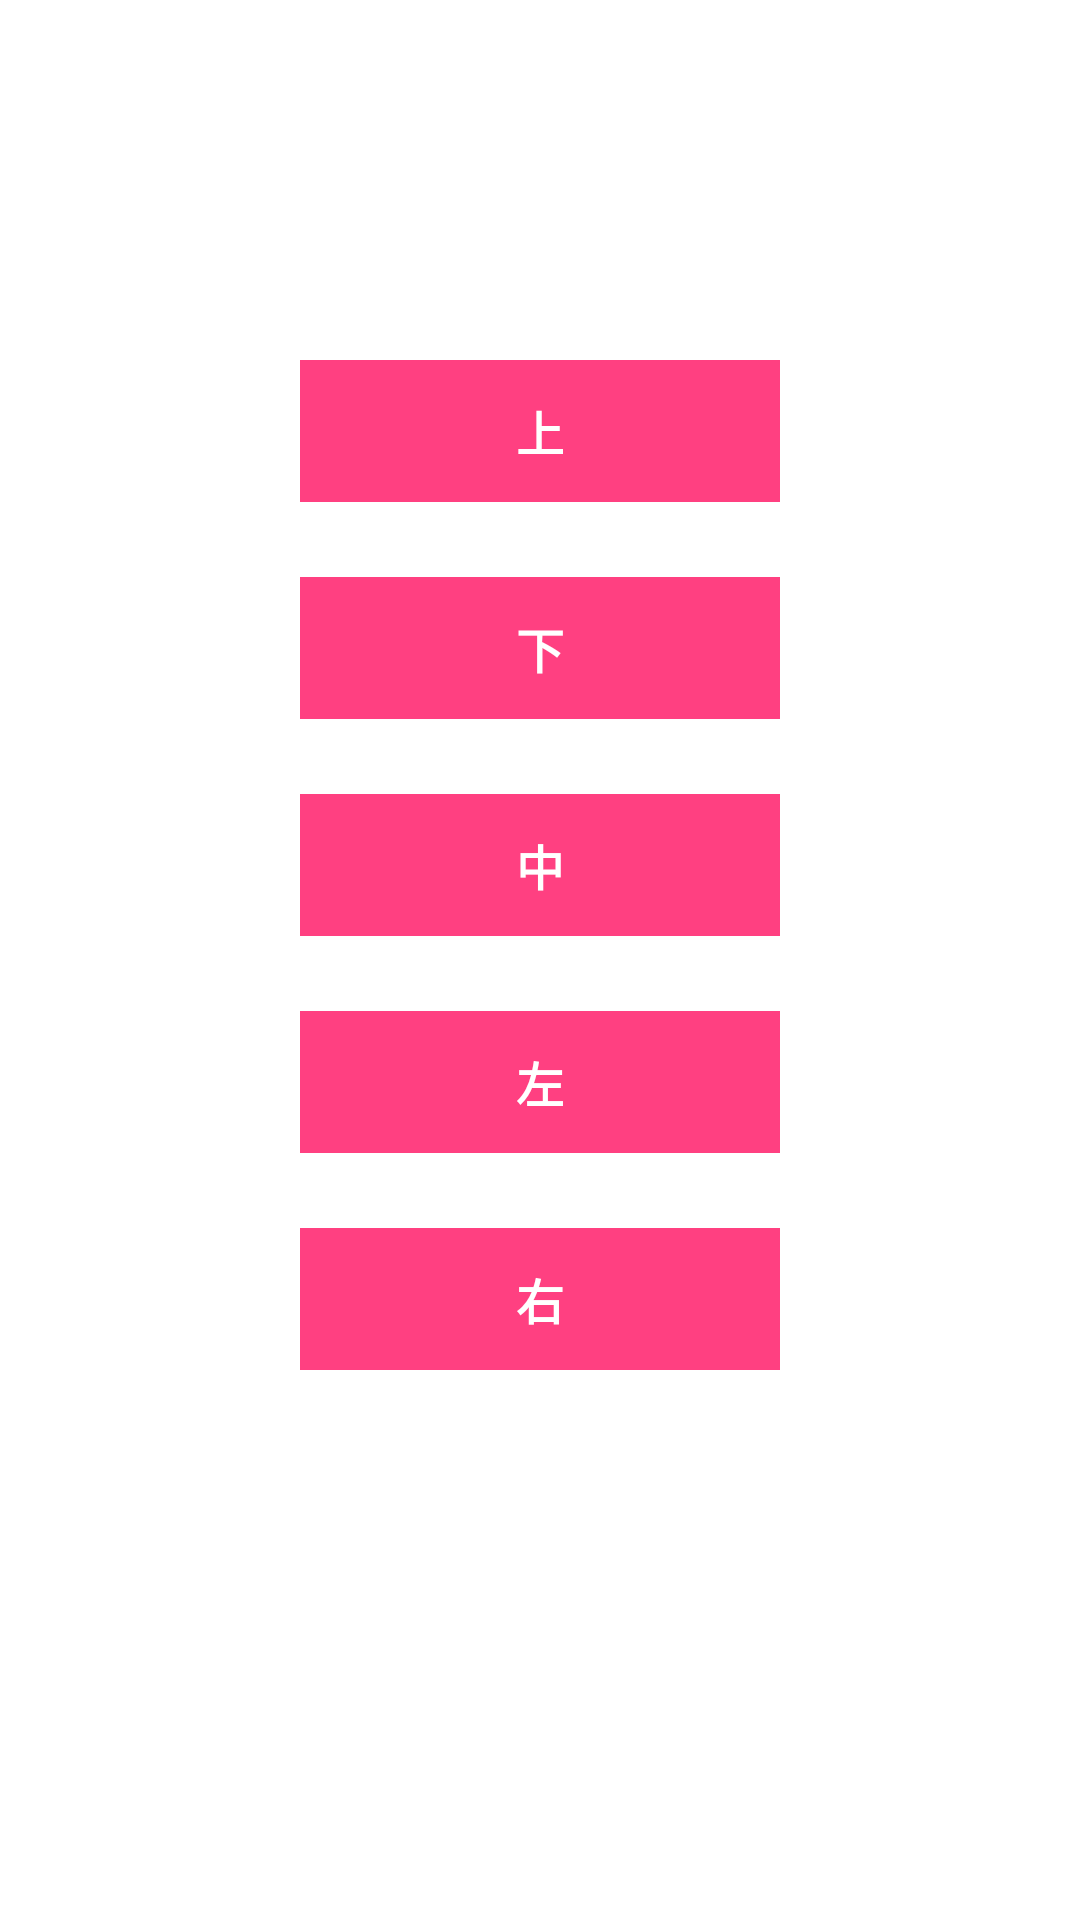

Produce the Android XML layout that renders to this screen, including the resource entries it uses.
<!-- AndroidManifest.xml: application theme AppTheme -->
<!-- res/layout/activity_common_pw.xml -->
<?xml version="1.0" encoding="utf-8"?>
<LinearLayout
    xmlns:android="http://schemas.android.com/apk/res/android"
    android:layout_width="match_parent"
    android:layout_height="match_parent"
    android:gravity="center_horizontal"
    android:orientation="vertical">

    <TextView
        android:id="@+id/tv_up"
        android:layout_width="160dp"
        android:layout_height="wrap_content"
        android:layout_marginTop="120dp"
        android:background="@color/colorAccent"
        android:gravity="center"
        android:padding="12dp"
        android:text="上"
        android:textColor="@color/white"
        android:textSize="16sp"
        android:textStyle="bold"/>

    <TextView
        android:id="@+id/tv_down"
        android:layout_width="160dp"
        android:layout_height="wrap_content"
        android:layout_marginTop="25dp"
        android:background="@color/colorAccent"
        android:gravity="center"
        android:padding="12dp"
        android:text="下"
        android:textColor="@color/white"
        android:textSize="16sp"
        android:textStyle="bold"/>

    <TextView
        android:id="@+id/tv_center"
        android:layout_width="160dp"
        android:layout_height="wrap_content"
        android:layout_marginTop="25dp"
        android:background="@color/colorAccent"
        android:gravity="center"
        android:padding="12dp"
        android:text="中"
        android:textColor="@color/white"
        android:textSize="16sp"
        android:textStyle="bold"/>

    <TextView
        android:id="@+id/tv_left"
        android:layout_width="160dp"
        android:layout_height="wrap_content"
        android:layout_marginTop="25dp"
        android:background="@color/colorAccent"
        android:gravity="center"
        android:padding="12dp"
        android:text="左"
        android:textColor="@color/white"
        android:textSize="16sp"
        android:textStyle="bold"/>

    <TextView
        android:id="@+id/tv_right"
        android:layout_width="160dp"
        android:layout_height="wrap_content"
        android:layout_marginTop="25dp"
        android:background="@color/colorAccent"
        android:gravity="center"
        android:padding="12dp"
        android:text="右"
        android:textColor="@color/white"
        android:textSize="16sp"
        android:textStyle="bold"/>

</LinearLayout>
<!-- resources referenced by this layout -->
<resources>
  <color name="colorAccent">#FF4081</color>
  <color name="white">#ffffff</color>
</resources>
